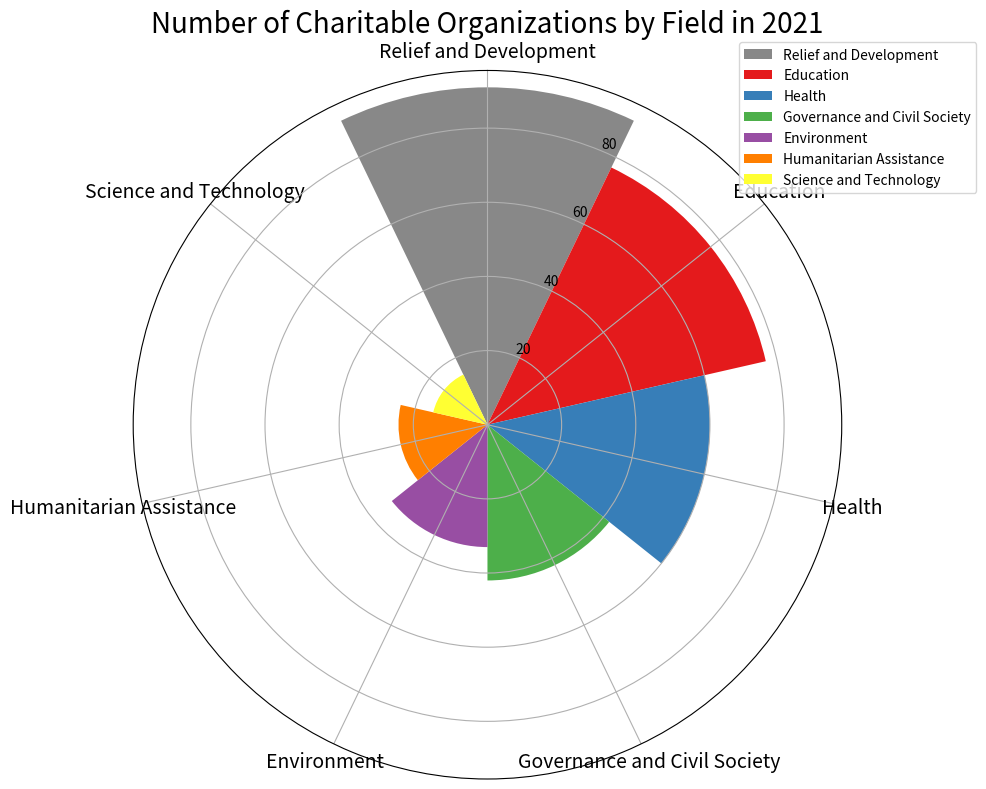

Generate this figure with matplotlib: (Note: this script raises an exception after producing the figure.)

import matplotlib.pyplot as plt
import numpy as np

# Transform the given data into three variables: data_labels, data, line_labels
data_labels = ["Relief and Development", "Education", "Health", "Governance and Civil Society", "Environment", "Humanitarian Assistance", "Science and Technology"]
data = [91, 77, 60, 42, 33, 24, 15] 
line_labels = data_labels

# Plot the data with the type of rose chart
plt.figure(figsize=(12, 8))
ax = plt.subplot(projection="polar")

# Set up the axes in polar coordinates, which is necessary for creating a rose chart
ax.set_theta_direction(-1)
ax.set_theta_zero_location("N")

# Create sectors corresponding to different categories
num_categories = len(data_labels)
sector_angle = (2 * np.pi) / num_categories

colors = ["#888888", "#e41a1c", "#377eb8", "#4daf4a", "#984ea3", "#ff7f00", "#ffff33"]

for i in range(len(data)):
    ax.bar(sector_angle * i, data[i], width=sector_angle, label=line_labels[i], color=colors[i])

# Position the legend outside of the main chart area
ax.legend(bbox_to_anchor=(1.2, 1.05))

# Set the number of ticks and labels
ax.set_xticks(np.linspace(0, 2 * np.pi, num_categories, endpoint=False))
ax.set_xticklabels(data_labels, fontsize=14, wrap=True, ha="center")

# Set title
ax.set_title("Number of Charitable Organizations by Field in 2021", fontsize=20)

# Resize the image and save
plt.tight_layout()
plt.savefig('/cpfs01/user/yanxiangchao/code0/gpt_chart/structchart_simulation/simulated_data_corner_cases/rose/png/20231228-082906_8.png')

# Clear the current image state
plt.clf()
